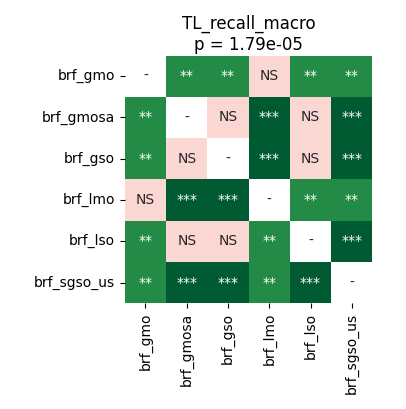

The data file committed next to this chart (first rows):
	brf_gmo	brf_gmosa	brf_gso	brf_lmo	brf_lso	brf_sgso_us
brf_gmo	1.0	0.002518	0.001678	0.8795	0.003662	0.00145
brf_gmosa	0.002518	1.0	0.4031	0.0002289	0.5351	0.0001526
brf_gso	0.001678	0.4031	1.0	0.0009155	0.9799	0.0001526
brf_lmo	0.8795	0.0002289	0.0009155	1.0	0.001678	0.001635
brf_lso	0.003662	0.5351	0.9799	0.001678	1.0	0.0001526
brf_sgso_us	0.00145	0.0001526	0.0001526	0.001635	0.0001526	1.0
